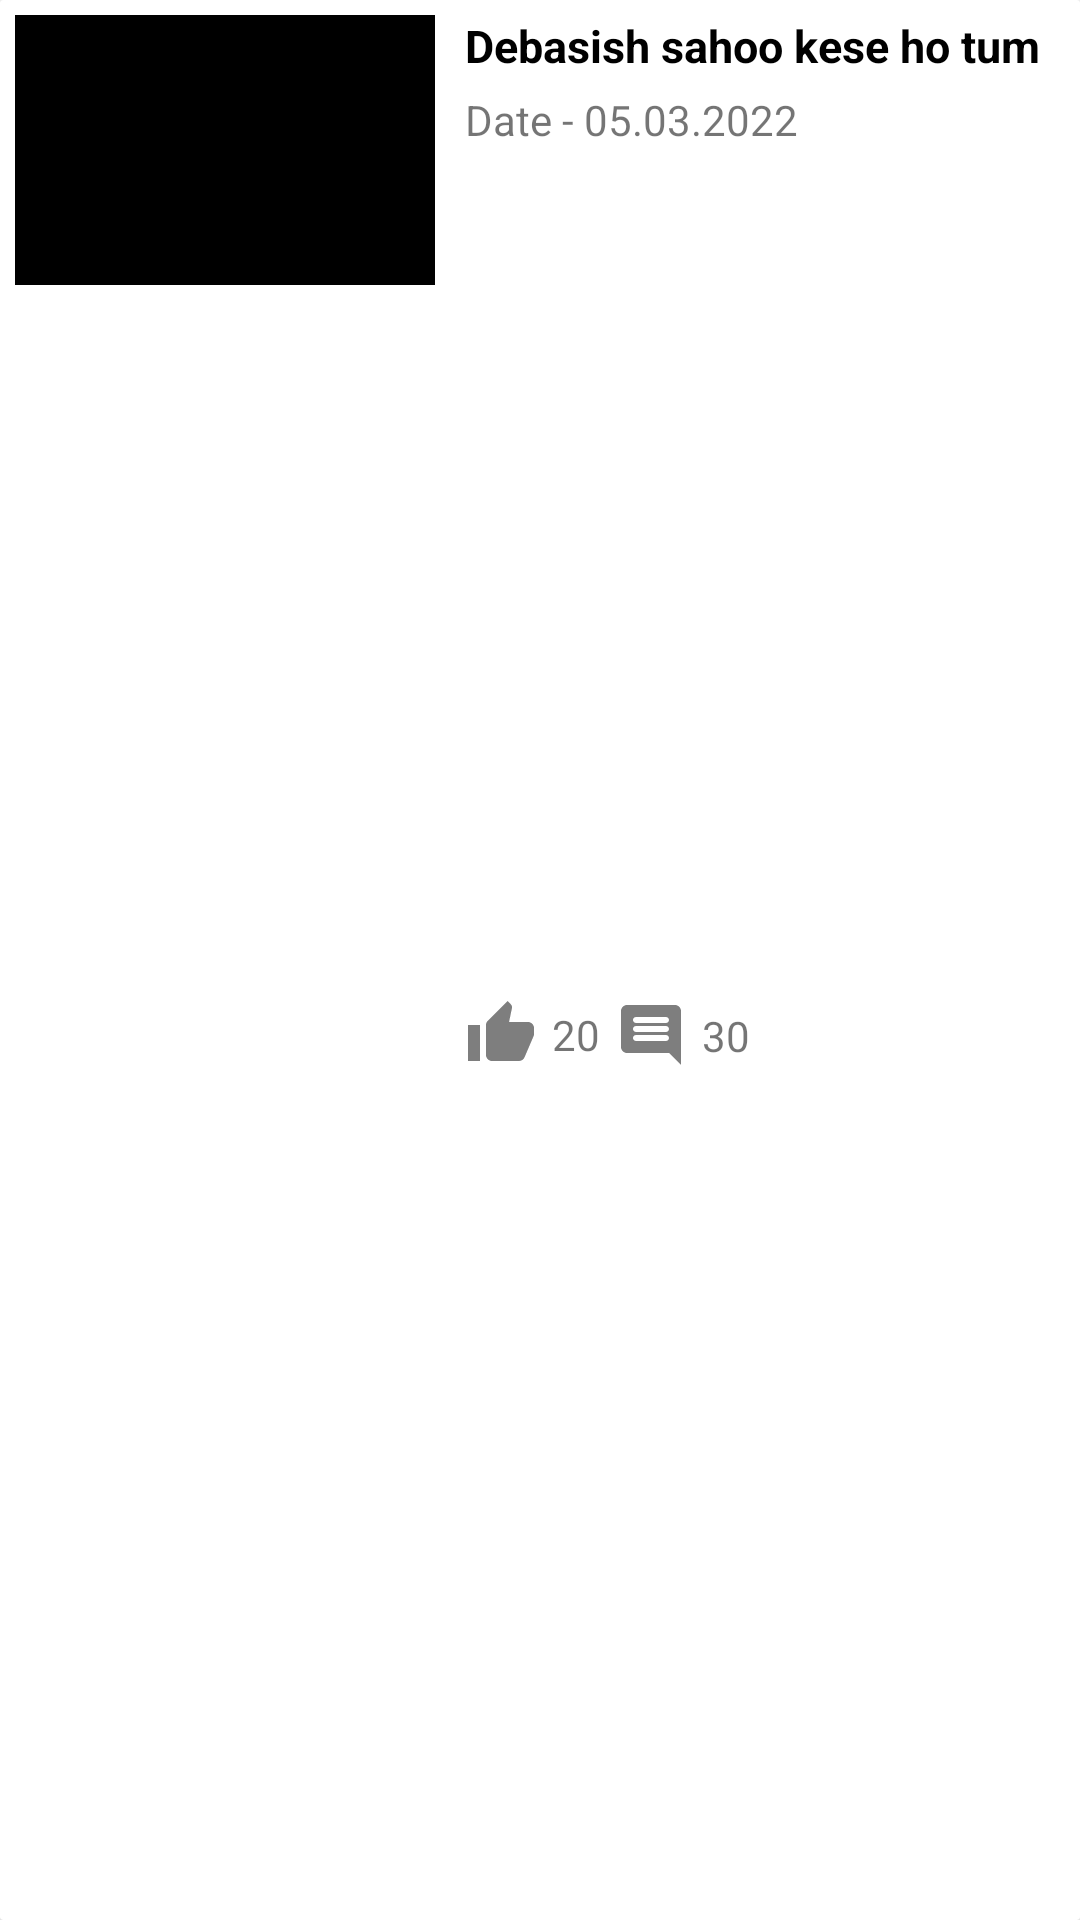

Produce the Android XML layout that renders to this screen, including the resource entries it uses.
<!-- AndroidManifest.xml: application theme Theme.BibhutiSirClasses -->
<!-- res/layout/layout_course_item.xml -->
<?xml version="1.0" encoding="utf-8"?>
<androidx.cardview.widget.CardView xmlns:android="http://schemas.android.com/apk/res/android"
    xmlns:app="http://schemas.android.com/apk/res-auto"
    xmlns:tools="http://schemas.android.com/tools"
    android:layout_width="match_parent"
    android:layout_height="wrap_content"
    android:layout_margin="5dp"
    android:elevation="3dp"
    app:cardCornerRadius="1dp"
    android:backgroundTint="#FFFFFF">

    <androidx.constraintlayout.widget.ConstraintLayout
        android:layout_width="match_parent"
        android:layout_height="match_parent">

    <ImageView
        android:id="@+id/imageView9"
        android:layout_width="wrap_content"
        android:layout_height="wrap_content"
        android:src="@drawable/comment"
        android:layout_marginStart="5dp"
        app:tint="#7E7E7E"
        app:layout_constraintBottom_toBottomOf="@+id/lesson_like"
        app:layout_constraintStart_toEndOf="@+id/lesson_like"
        app:layout_constraintTop_toTopOf="@+id/lesson_like"
        app:layout_constraintVertical_bias="0.504" />

    <ImageView
        android:id="@+id/lesson_image"
        android:layout_width="150dp"
        android:layout_height="100dp"
        android:src="@color/black"
        android:padding="5dp"
        app:layout_constraintStart_toStartOf="parent"
        app:layout_constraintTop_toTopOf="parent" />

    <TextView
        android:id="@+id/lesson_title"
        android:layout_width="0dp"
        android:layout_height="wrap_content"
        android:text="Debasish sahoo kese ho tum"
        android:textColor="@color/black"
        android:textStyle="bold"
        android:textSize="15dp"
        android:layout_margin="5dp"
        android:maxLines="2"
        app:layout_constraintEnd_toEndOf="parent"
        app:layout_constraintStart_toEndOf="@+id/lesson_image"
        app:layout_constraintTop_toTopOf="@+id/lesson_image" />

    <TextView
        android:id="@+id/lesson_date"
        android:layout_width="0dp"
        android:layout_height="wrap_content"
        android:text="Date - 05.03.2022"
        android:layout_marginTop="5dp"
        android:layout_marginStart="5dp"
        app:layout_constraintEnd_toEndOf="parent"
        app:layout_constraintStart_toEndOf="@+id/lesson_image"
        app:layout_constraintTop_toBottomOf="@+id/lesson_title" />

        <ImageView
            android:id="@+id/imageView8"
            android:layout_width="wrap_content"
            android:layout_height="wrap_content"
            android:layout_marginStart="5dp"
            app:layout_constraintBottom_toBottomOf="parent"
            app:layout_constraintStart_toEndOf="@+id/lesson_image"
            app:layout_constraintTop_toBottomOf="@+id/lesson_date"
            app:srcCompat="@drawable/like"
            app:tint="#7E7E7E" />

    <TextView
        android:id="@+id/lesson_like"
        android:layout_width="wrap_content"
        android:layout_height="wrap_content"
        android:text="20"
        android:layout_marginStart="5dp"
        app:layout_constraintBottom_toBottomOf="@+id/imageView8"
        app:layout_constraintStart_toEndOf="@+id/imageView8"
        app:layout_constraintTop_toTopOf="@+id/imageView8" />

    <TextView
        android:id="@+id/lesson_comment"
        android:layout_width="wrap_content"
        android:layout_height="wrap_content"
        android:text="30"
        android:layout_marginStart="5dp"
        app:layout_constraintBottom_toBottomOf="@+id/imageView9"
        app:layout_constraintStart_toEndOf="@+id/imageView9"
        app:layout_constraintTop_toTopOf="@+id/imageView9" />

    </androidx.constraintlayout.widget.ConstraintLayout>
</androidx.cardview.widget.CardView>
<!-- resources referenced by this layout -->
<resources>
  <color name="black">#FF000000</color>
  <!-- drawable comment (drawable) -->
  <vector android:autoMirrored="true" android:height="24dp"
      android:tint="#E9FFFF" android:viewportHeight="24"
      android:viewportWidth="24" android:width="24dp" xmlns:android="http://schemas.android.com/apk/res/android">
      <path android:fillColor="@android:color/white" android:pathData="M21.99,4c0,-1.1 -0.89,-2 -1.99,-2L4,2c-1.1,0 -2,0.9 -2,2v12c0,1.1 0.9,2 2,2h14l4,4 -0.01,-18zM17,14L7,14c-0.55,0 -1,-0.45 -1,-1s0.45,-1 1,-1h10c0.55,0 1,0.45 1,1s-0.45,1 -1,1zM17,11L7,11c-0.55,0 -1,-0.45 -1,-1s0.45,-1 1,-1h10c0.55,0 1,0.45 1,1s-0.45,1 -1,1zM17,8L7,8c-0.55,0 -1,-0.45 -1,-1s0.45,-1 1,-1h10c0.55,0 1,0.45 1,1s-0.45,1 -1,1z"/>
  </vector>
  <!-- drawable like (drawable) -->
  <vector android:height="24dp" android:tint="#E9FFFF"
      android:viewportHeight="24" android:viewportWidth="24"
      android:width="24dp" xmlns:android="http://schemas.android.com/apk/res/android">
      <path android:fillColor="@android:color/white" android:pathData="M1,21h4L5,9L1,9v12zM23,10c0,-1.1 -0.9,-2 -2,-2h-6.31l0.95,-4.57 0.03,-0.32c0,-0.41 -0.17,-0.79 -0.44,-1.06L14.17,1 7.59,7.59C7.22,7.95 7,8.45 7,9v10c0,1.1 0.9,2 2,2h9c0.83,0 1.54,-0.5 1.84,-1.22l3.02,-7.05c0.09,-0.23 0.14,-0.47 0.14,-0.73v-2z"/>
  </vector>
  <style name="Theme.BibhutiSirClasses" parent="Theme.MaterialComponents.DayNight.NoActionBar">
          
          <item name="colorPrimary">@color/white</item>
          <item name="colorPrimaryVariant">@color/white</item>
          <item name="colorOnPrimary">@color/white</item>
          
          <item name="colorSecondary">@color/teal_200</item>
          <item name="colorSecondaryVariant">@color/teal_700</item>
          <item name="colorOnSecondary">@color/black</item>
          
          <item name="android:statusBarColor" tools:targetApi="l">?attr/colorPrimaryVariant</item>
          
      </style>
  <color name="white">#FFFFFFFF</color>
  <color name="teal_200">#FF03DAC5</color>
  <color name="teal_700">#FF018786</color>
</resources>
